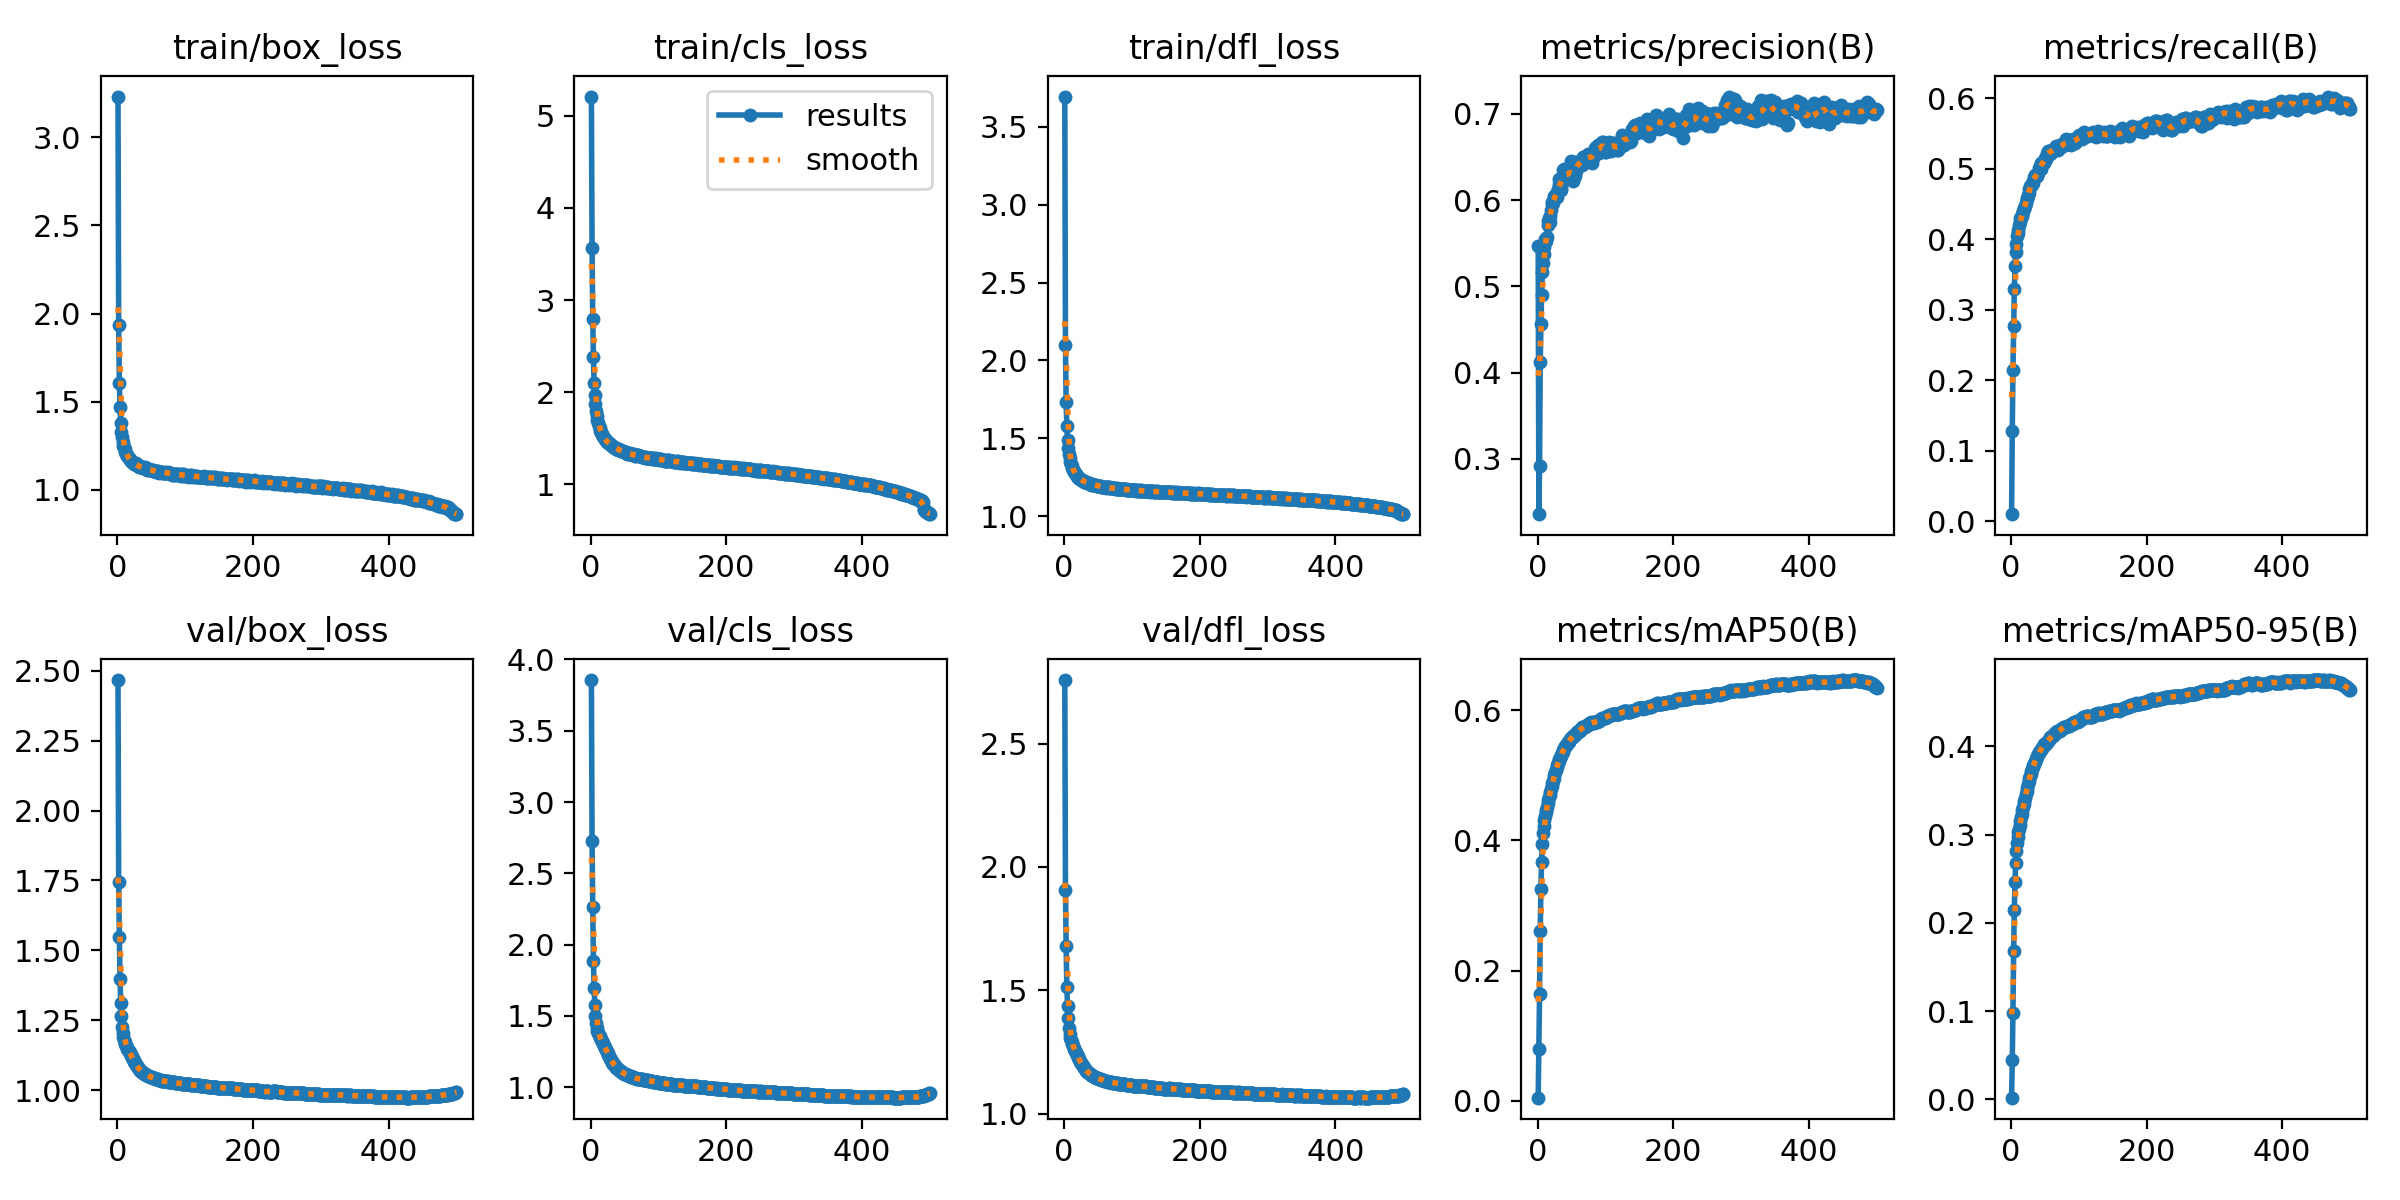

The file beside this chart, header and first rows:
epoch, time, train/box_loss, train/cls_loss, train/dfl_loss, metrics/precision(B), metrics/recall(B), metrics/mAP50(B), metrics/mAP50-95(B), val/box_loss, val/cls_loss, val/dfl_loss, lr/pg0, lr/pg1, lr/pg2
1, 503.7, 3.231, 5.208, 3.694, 0.5464, 0.01028, 0.00504, 0.00192, 2.466, 3.856, 2.758, 0.003332, 0.003332, 0.003332
2, 984, 1.933, 3.561, 2.099, 0.2359, 0.1289, 0.07999, 0.04445, 1.745, 2.723, 1.907, 0.006652, 0.006652, 0.006652
3, 1449, 1.604, 2.791, 1.733, 0.2913, 0.2145, 0.1642, 0.09829, 1.546, 2.266, 1.679, 0.009959, 0.009959, 0.009959
4, 1907, 1.472, 2.377, 1.58, 0.4126, 0.2765, 0.2612, 0.1676, 1.397, 1.888, 1.514, 0.009941, 0.009941, 0.009941
5, 2371, 1.382, 2.099, 1.486, 0.456, 0.3291, 0.3252, 0.2147, 1.314, 1.693, 1.436, 0.009921, 0.009921, 0.009921
6, 2845, 1.329, 1.966, 1.436, 0.4895, 0.3618, 0.367, 0.2463, 1.264, 1.575, 1.386, 0.009901, 0.009901, 0.009901
7, 3322, 1.301, 1.874, 1.402, 0.5163, 0.3821, 0.3946, 0.2679, 1.226, 1.498, 1.348, 0.009881, 0.009881, 0.009881
8, 3798, 1.273, 1.801, 1.375, 0.5266, 0.3935, 0.4113, 0.2812, 1.205, 1.45, 1.324, 0.009861, 0.009861, 0.009861
9, 4272, 1.248, 1.743, 1.349, 0.5379, 0.4052, 0.4229, 0.2902, 1.19, 1.418, 1.309, 0.009842, 0.009842, 0.009842
10, 4749, 1.243, 1.701, 1.336, 0.5459, 0.409, 0.431, 0.2967, 1.181, 1.397, 1.298, 0.009822, 0.009822, 0.009822
11, 5198, 1.229, 1.666, 1.32, 0.5546, 0.4136, 0.4374, 0.3023, 1.173, 1.381, 1.289, 0.009802, 0.009802, 0.009802
12, 5647, 1.214, 1.638, 1.309, 0.553, 0.4205, 0.443, 0.3068, 1.166, 1.368, 1.282, 0.009782, 0.009782, 0.009782
13, 6109, 1.204, 1.612, 1.296, 0.5545, 0.4243, 0.4472, 0.3109, 1.16, 1.356, 1.275, 0.009762, 0.009762, 0.009762
14, 6564, 1.198, 1.579, 1.287, 0.5568, 0.4305, 0.4521, 0.3153, 1.154, 1.345, 1.268, 0.009743, 0.009743, 0.009743
15, 7023, 1.19, 1.572, 1.281, 0.5709, 0.4301, 0.4575, 0.3197, 1.149, 1.336, 1.262, 0.009723, 0.009723, 0.009723
16, 7497, 1.186, 1.551, 1.275, 0.576, 0.4335, 0.4624, 0.3236, 1.145, 1.326, 1.256, 0.009703, 0.009703, 0.009703
17, 7973, 1.18, 1.535, 1.267, 0.5797, 0.4354, 0.4672, 0.3274, 1.14, 1.316, 1.25, 0.009683, 0.009683, 0.009683
18, 8449, 1.174, 1.525, 1.265, 0.575, 0.4408, 0.4706, 0.3309, 1.136, 1.307, 1.244, 0.009663, 0.009663, 0.009663
19, 8920, 1.17, 1.507, 1.257, 0.5816, 0.443, 0.475, 0.3346, 1.131, 1.298, 1.238, 0.009644, 0.009644, 0.009644
20, 9404, 1.161, 1.498, 1.252, 0.5884, 0.4443, 0.4792, 0.3381, 1.126, 1.288, 1.233, 0.009624, 0.009624, 0.009624
21, 9874, 1.16, 1.496, 1.247, 0.5956, 0.4471, 0.4838, 0.3417, 1.122, 1.278, 1.227, 0.009604, 0.009604, 0.009604
22, 10346, 1.156, 1.486, 1.244, 0.5975, 0.4513, 0.4881, 0.3459, 1.117, 1.267, 1.221, 0.009584, 0.009584, 0.009584
23, 10804, 1.152, 1.471, 1.24, 0.5967, 0.4577, 0.4914, 0.3492, 1.112, 1.258, 1.216, 0.009564, 0.009564, 0.009564
24, 11260, 1.15, 1.459, 1.237, 0.6036, 0.4586, 0.4959, 0.353, 1.107, 1.247, 1.211, 0.009545, 0.009545, 0.009545
25, 11713, 1.146, 1.456, 1.233, 0.6048, 0.4622, 0.5007, 0.3572, 1.102, 1.237, 1.206, 0.009525, 0.009525, 0.009525
26, 12214, 1.146, 1.454, 1.232, 0.6047, 0.4662, 0.5048, 0.3604, 1.098, 1.227, 1.201, 0.009505, 0.009505, 0.009505
27, 12715, 1.15, 1.449, 1.23, 0.6044, 0.4713, 0.5087, 0.3635, 1.094, 1.216, 1.196, 0.009485, 0.009485, 0.009485
28, 13219, 1.142, 1.438, 1.226, 0.6039, 0.4754, 0.5125, 0.3665, 1.09, 1.207, 1.193, 0.009465, 0.009465, 0.009465
29, 13725, 1.139, 1.435, 1.225, 0.6098, 0.4753, 0.5159, 0.369, 1.086, 1.198, 1.188, 0.009446, 0.009446, 0.009446
30, 14204, 1.141, 1.428, 1.222, 0.6134, 0.477, 0.5188, 0.3717, 1.083, 1.189, 1.184, 0.009426, 0.009426, 0.009426
31, 14707, 1.134, 1.42, 1.219, 0.6188, 0.4783, 0.5219, 0.3738, 1.079, 1.181, 1.18, 0.009406, 0.009406, 0.009406
32, 15219, 1.132, 1.421, 1.218, 0.6242, 0.4795, 0.5247, 0.3761, 1.076, 1.173, 1.177, 0.009386, 0.009386, 0.009386
33, 15746, 1.133, 1.41, 1.216, 0.6215, 0.4834, 0.5272, 0.3783, 1.073, 1.166, 1.174, 0.009366, 0.009366, 0.009366
34, 16248, 1.129, 1.407, 1.214, 0.6141, 0.4889, 0.5293, 0.3801, 1.07, 1.159, 1.171, 0.009347, 0.009347, 0.009347
35, 16800, 1.13, 1.406, 1.215, 0.6123, 0.4914, 0.5316, 0.3821, 1.068, 1.154, 1.168, 0.009327, 0.009327, 0.009327
36, 17302, 1.13, 1.399, 1.211, 0.6213, 0.4897, 0.5339, 0.3836, 1.066, 1.148, 1.165, 0.009307, 0.009307, 0.009307
37, 17811, 1.129, 1.393, 1.212, 0.6258, 0.4902, 0.5362, 0.3853, 1.064, 1.143, 1.164, 0.009287, 0.009287, 0.009287
38, 18349, 1.124, 1.385, 1.207, 0.6347, 0.4895, 0.5395, 0.3876, 1.062, 1.138, 1.161, 0.009267, 0.009267, 0.009267
39, 18866, 1.127, 1.384, 1.207, 0.636, 0.4907, 0.5412, 0.3894, 1.06, 1.131, 1.159, 0.009248, 0.009248, 0.009248
40, 19367, 1.124, 1.377, 1.203, 0.6349, 0.4946, 0.543, 0.3911, 1.059, 1.127, 1.157, 0.009228, 0.009228, 0.009228
41, 19878, 1.128, 1.383, 1.205, 0.6288, 0.4986, 0.5448, 0.3925, 1.057, 1.122, 1.155, 0.009208, 0.009208, 0.009208
42, 20446, 1.122, 1.379, 1.203, 0.6259, 0.5015, 0.546, 0.3938, 1.056, 1.118, 1.153, 0.009188, 0.009188, 0.009188
43, 20972, 1.122, 1.371, 1.202, 0.6249, 0.5037, 0.5476, 0.395, 1.055, 1.114, 1.152, 0.009168, 0.009168, 0.009168
44, 21477, 1.114, 1.367, 1.198, 0.6352, 0.5004, 0.5486, 0.3958, 1.054, 1.11, 1.15, 0.009149, 0.009149, 0.009149
45, 21984, 1.119, 1.368, 1.199, 0.6279, 0.508, 0.5505, 0.3972, 1.052, 1.107, 1.149, 0.009129, 0.009129, 0.009129
46, 22512, 1.116, 1.365, 1.199, 0.629, 0.5071, 0.552, 0.3983, 1.051, 1.105, 1.147, 0.009109, 0.009109, 0.009109
47, 23030, 1.114, 1.359, 1.199, 0.6292, 0.5084, 0.5529, 0.3996, 1.05, 1.102, 1.146, 0.009089, 0.009089, 0.009089
48, 23553, 1.112, 1.36, 1.195, 0.6317, 0.5099, 0.5553, 0.4007, 1.048, 1.099, 1.145, 0.009069, 0.009069, 0.009069
49, 24042, 1.114, 1.357, 1.196, 0.6449, 0.5089, 0.5571, 0.4024, 1.047, 1.096, 1.144, 0.00905, 0.00905, 0.00905
50, 24567, 1.114, 1.354, 1.195, 0.6303, 0.5149, 0.5575, 0.4025, 1.047, 1.094, 1.143, 0.00903, 0.00903, 0.00903
51, 25080, 1.11, 1.353, 1.196, 0.632, 0.514, 0.5583, 0.403, 1.047, 1.093, 1.143, 0.00901, 0.00901, 0.00901
52, 25630, 1.114, 1.349, 1.195, 0.6329, 0.5155, 0.5593, 0.404, 1.046, 1.091, 1.141, 0.00899, 0.00899, 0.00899
53, 26181, 1.107, 1.341, 1.191, 0.622, 0.523, 0.5605, 0.4048, 1.045, 1.088, 1.14, 0.00897, 0.00897, 0.00897
54, 26730, 1.109, 1.335, 1.19, 0.6267, 0.5238, 0.5616, 0.4056, 1.044, 1.086, 1.139, 0.008951, 0.008951, 0.008951
55, 27256, 1.105, 1.341, 1.19, 0.6279, 0.526, 0.5624, 0.4064, 1.043, 1.083, 1.138, 0.008931, 0.008931, 0.008931
56, 27785, 1.106, 1.331, 1.19, 0.6333, 0.5252, 0.5634, 0.4076, 1.042, 1.082, 1.137, 0.008911, 0.008911, 0.008911
57, 28323, 1.103, 1.329, 1.188, 0.6441, 0.5209, 0.5657, 0.4095, 1.041, 1.08, 1.136, 0.008891, 0.008891, 0.008891
58, 28818, 1.107, 1.339, 1.19, 0.6398, 0.5254, 0.5668, 0.4101, 1.041, 1.078, 1.135, 0.008871, 0.008871, 0.008871
59, 29332, 1.101, 1.33, 1.188, 0.6442, 0.5225, 0.5673, 0.4105, 1.04, 1.076, 1.135, 0.008852, 0.008852, 0.008852
60, 29876, 1.105, 1.326, 1.186, 0.6421, 0.5251, 0.5682, 0.4118, 1.039, 1.074, 1.133, 0.008832, 0.008832, 0.008832
... 440 more rows
